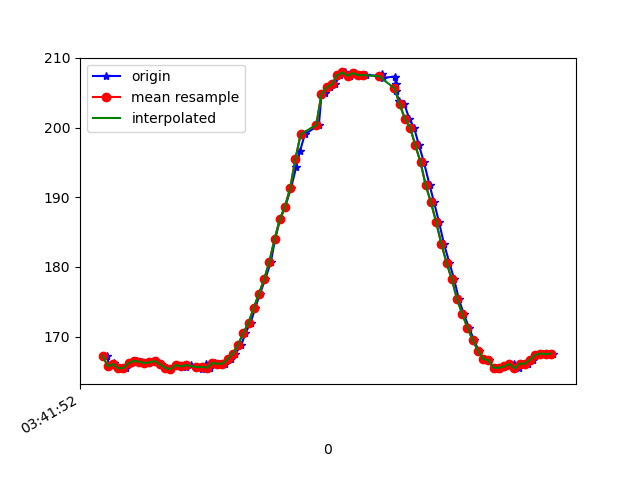

Values plotted in this chart, from the file beside it:
1618803712259, 1499396151285019, 167.28516, -243.94531, -15.722656
1618803712264, 1499396173351921, 165.7, -243.7, -14.16
1618803712283, 1499396189406127, 166.2, -243.8, -14.06
1618803712292, 1499396208604027, 165.9, -243.8, -13.77
1618803712311, 1499396227649321, 165.4, -243.7, -14.16
1618803712330, 1499396246694615, 165.5, -243.8, -14.16
1618803712349, 1499396265739908, 166.2, -243.9, -14.06
1618803712373, 1499396285334585, 166.5, -243.2, -14.06
1618803712391, 1499396303891538, 166.4, -242.8, -13.77
1618803712416, 1499396323577779, 166.2, -243.2, -14.65
1618803712437, 1499396342439945, 166.3, -243.5, -13.96
1618803712448, 1499396361424196, 166.5, -243.5, -13.09
1618803712464, 1499396380469490, 166, -243.8, -14.75
1618803712483, 1499396399514783, 165.5, -244.1, -14.84
1618803712503, 1499396418499034, 165.3, -244.4, -14.16
1618803712523, 1499396437574849, 165.9, -243.5, -13.96
1618803712540, 1499396456559100, 165.8, -244.2, -13.67
1618803712559, 1499396475634915, 165.6, -244, -13.67
1618803712578, 1499396494680209, 165.9, -243.8, -14.16
1618803712600, 1499396513694981, 165.6, -243.8, -13.38
1618803712620, 1499396532801317, 165.3, -243.2, -13.77
1618803712636, 1499396551877132, 166, -243.8, -13.57
1618803712654, 1499396570830862, 165.5, -244.2, -14.16
1618803712673, 1499396589998241, 166.2, -244.1, -13.28
1618803712692, 1499396608951970, 166.1, -244.3, -14.06
1618803712711, 1499396627997264, 166.1, -243.8, -13.38
1618803712733, 1499396647073079, 166.8, -243.9, -12.99
1618803712750, 1499396666057330, 167.6, -243.9, -13.57
1618803712773, 1499396685072102, 168.8, -244.7, -12.7
1618803712788, 1499396704178438, 170.5, -244, -10.94
1618803712808, 1499396723223732, 172, -244.3, -9.473
1618803712826, 1499396742207983, 174.1, -245.2, -8.203
1618803712844, 1499396761283798, 176.2, -245.2, -7.715
1618803712864, 1499396780329092, 178.2, -246.3, -7.031
1618803712886, 1499396799343864, 180.8, -247.4, -7.715
1618803712902, 1499396818389157, 184, -248.9, -7.715
1618803712921, 1499396837342887, 186.8, -251, -6.738
1618803712941, 1499396856357660, 188.7, -252.8, -5.273
1618803712963, 1499396875433474, 191.3, -254.9, -4.59
1618803712983, 1499396894356683, 194.3, -256.4, -5.664
1618803712998, 1499396913463019, 196.7, -259, -4.98
1618803713016, 1499396932538834, 199, -262.5, -5.273
1618803713070, 1499396973284775, 200.4, -264.6, -4.395
1618803713080, 1499396990315662, 204.7, -271.2, -6.152
1618803713092, 1499397009421998, 205, -273.4, -6.836
1618803713112, 1499397028436771, 205.8, -275.1, -7.129
1618803713133, 1499397047543107, 206.2, -277.7, -7.324
1618803713150, 1499397066527358, 207.5, -279.2, -8.496
1618803713169, 1499397085633694, 207.9, -280.6, -8.789
1618803713189, 1499397104709509, 207.4, -281.7, -8.496
1618803713208, 1499397123724281, 207.8, -282.1, -8.496
1618803713226, 1499397142739054, 207.5, -281.6, -8.398
1618803713250, 1499397161784347, 207.5, -281.9, -7.715
1618803713310, 1499397180951726, 207.4, -280.9, -7.324
1618803713313, 1499397200180148, 207.6, -279, -8.203
1618803713315, 1499397219133877, 207.1, -277.9, -7.812
1618803713363, 1499397238209692, 207.3, -276.6, -7.812
1618803713364, 1499397257254986, 206.2, -274.9, -6.738
1618803713366, 1499397276300279, 205.2, -273, -7.422
1618803713378, 1499397295315052, 203.8, -271.1, -7.422
1618803713398, 1499397314329824, 203.3, -268.1, -7.031
... 30 more rows
